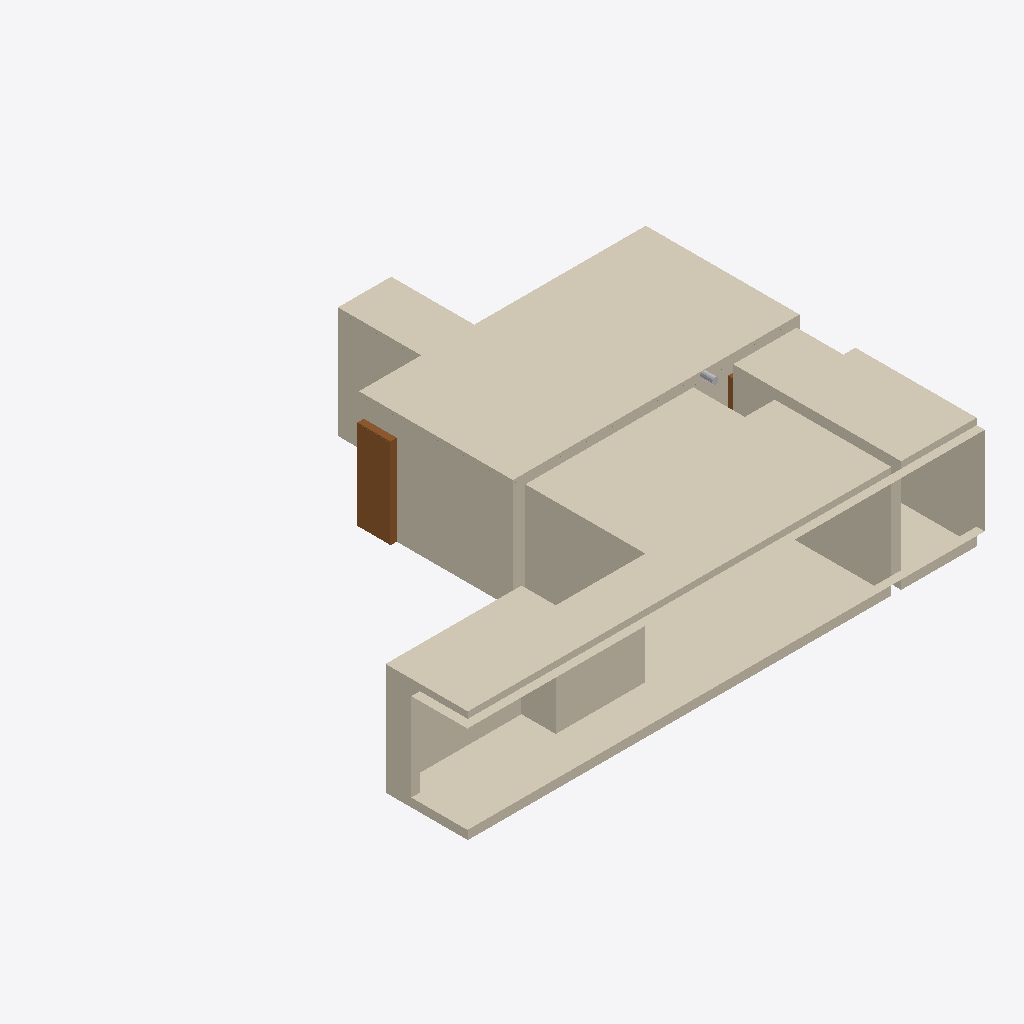
Isometric view of an IFC building model (IFC-SPF (STEP), schema IFC4, length unit metre), seen from the south-west, elements coloured by IFC class: 9 coverings (cream), 2 doors (brown), 1 other element (light grey).
Extent 12.1 m × 10.0 m × 2.6 m (x, y, z). Storeys (1): Apartamento at 0.00 m. Elements (157): 94 IfcPlate, 21 IfcCovering, 16 IfcBeam, 7 IfcOutlet, 5 IfcDoor, 5 IfcPipeSegment, 4 IfcFlowTerminal, 4 IfcSwitchingDevice, 1 IfcSanitaryTerminal.

HEADER;
FILE_DESCRIPTION(('ViewDefinition[DesignTransferView]'),'2;1');
FILE_NAME('apto01.ifc','2023-01-19T14:34:55-03:00',(''),(''),'IfcOpenShell v0.7.0-cdde5366','BlenderBIM [number]','');
FILE_SCHEMA(('IFC4'));
ENDSEC;
DATA;
#1=IFCPROJECT('00D7yme7j8cuhjZGE61Fcl',$,'Apto 01',$,$,$,$,(#14,#21),#9);
#26=IFCSITE('0YL1eNpRv6t9QQ5Qj8CEiZ',$,'Endereço',$,$,#49,$,$,$,$,$,$,$,$);
#32=IFCBUILDING('1zDEj77fL3vQPawBUs$Y0x',$,'Edifício',$,$,#55,$,$,$,$,$,$);
#38=IFCBUILDINGSTOREY('1V10GuENT9ewmYMhdTe6km',$,'Apartamento',$,$,#61,$,$,$,$);
#96=IFCCOVERING('1s12hpZDf6EOJsSlnqlUjT',$,'PIN-0100',$,$,#13532,#121,$,.MEMBRANE.);
#288=IFCCOVERING('1uu3bOhVvFeuXz8ZYhsN77',$,'PIN-0200',$,$,#16295,#299,$,.MEMBRANE.);
#254=IFCCOVERING('2Vo161zjr0OR5p8$CoygS7',$,'REV-0200',$,$,#16495,#276,$,.CLADDING.);
#325=IFCCOVERING('11cUAPE4LAMuw17hriFgji',$,'PIS-0200',$,$,#4137,#336,$,.FLOORING.);
#359=IFCCOVERING('31y_CMVavECOxYRmaL6KMX',$,'PIN-0300',$,$,#16806,#370,$,.MEMBRANE.);
#456=IFCCOVERING('1UB2L4G457wuW803qACJZW',$,'REV-0300',$,$,#16651,#479,$,.CLADDING.);
#157=IFCCOVERING('2dYRQBMJz5mgFdBFMnGmND',$,'PIN-0102',$,$,#4039,#177,$,.MEMBRANE.);
#733=IFCDOOR('1FK677nRb1G8SZXmN_nSfp',$,'POR-05',$,$,#13126,#771,$,$,$,.DOOR.,$,$);
#422=IFCCOVERING('3gnhkHUgb29ftE3K5IOfr2',$,'PIS-0300',$,$,#16688,#433,$,.FLOORING.);
#439=IFCCOVERING('1Xk8dUUAf10PmZxTg1ILMT',$,'PIS-0301',$,$,#16816,#450,$,.FLOORING.);
#622=IFCDOOR('3DPzYcLdzD6PeG56oaIGJa',$,'POR-03',$,$,#4354,#681,$,$,$,.DOOR.,$,$);
#17132=IFCPIPESEGMENT('0stNAh2Vb67giGrhy5fLci',$,'DUT-0101',$,$,#17189,#17162,$,.FLEXIBLESEGMENT.);
ENDSEC;